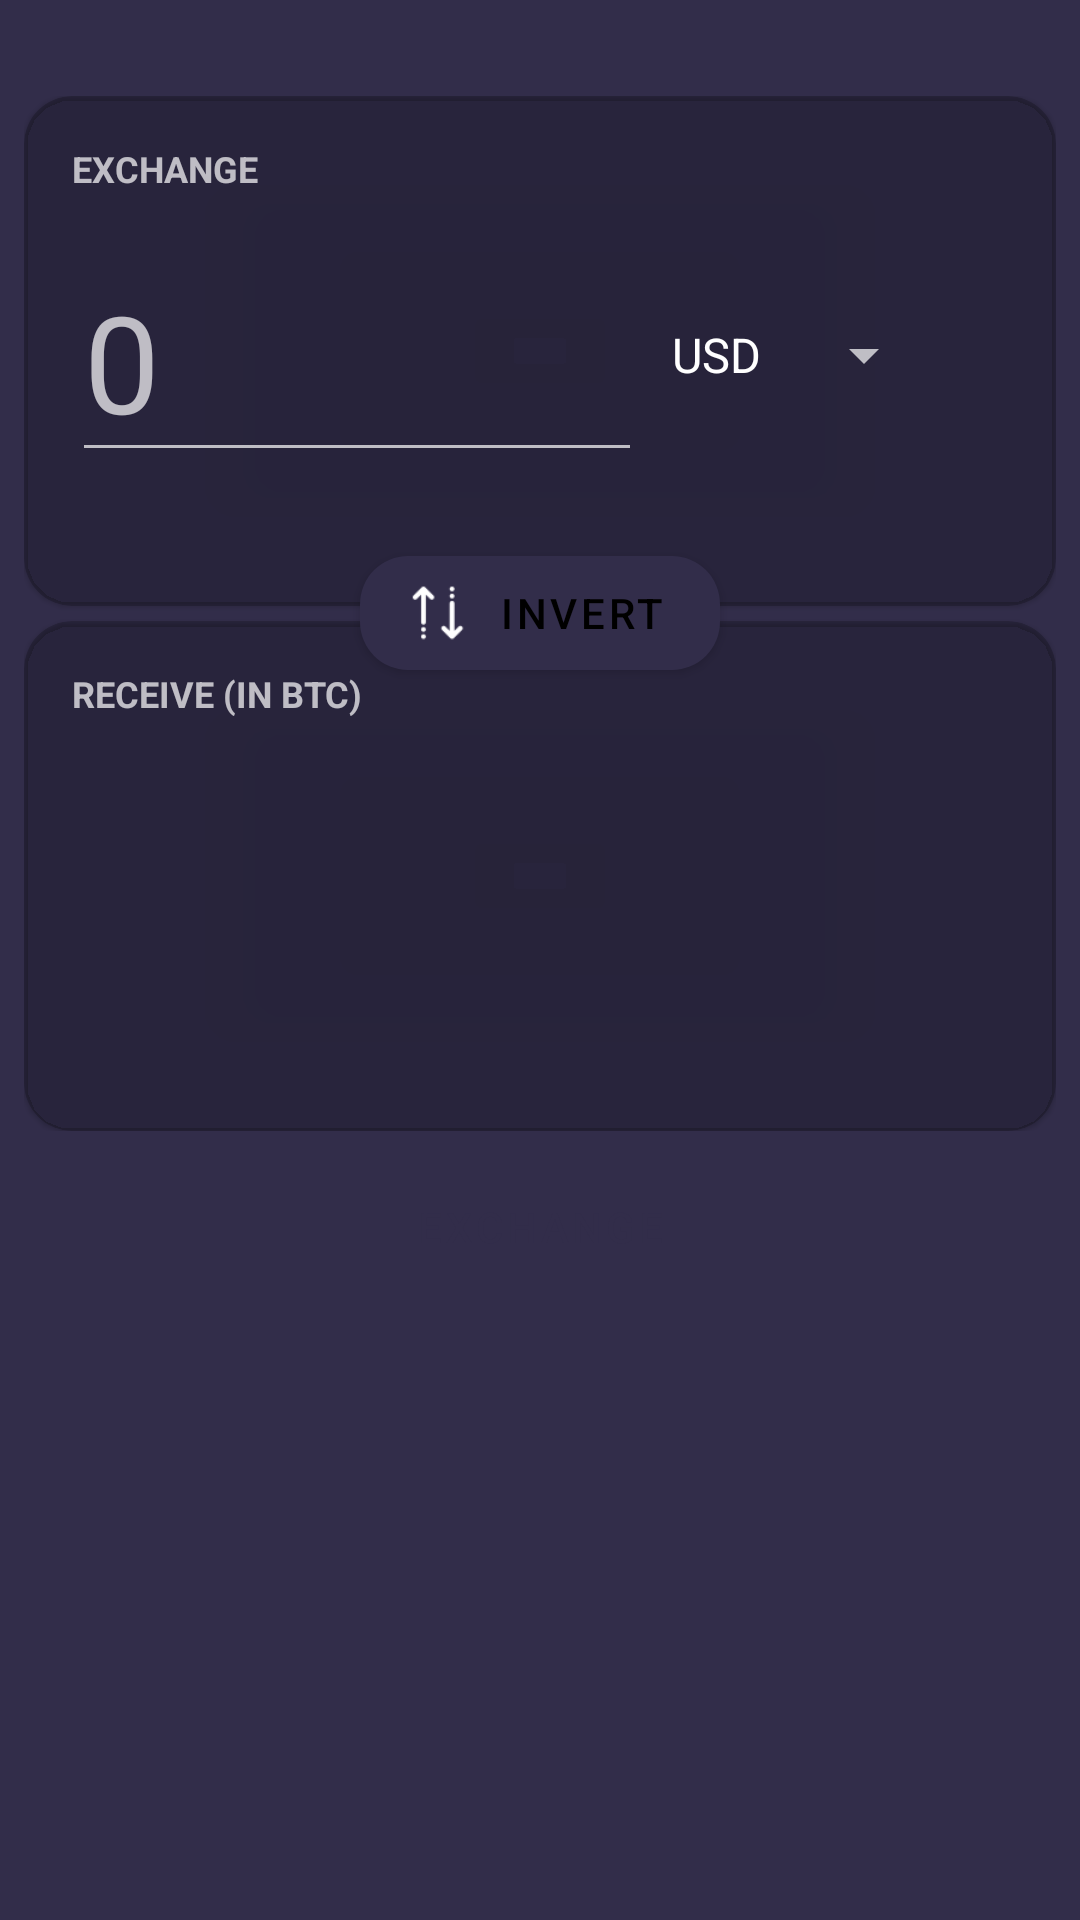

Reconstruct the res/layout file that produces this screen, plus the resources it refers to.
<!-- AndroidManifest.xml: application theme AppTheme -->
<!-- res/layout/exchange_fragment.xml -->
<?xml version="1.0" encoding="utf-8"?>
<RelativeLayout
        xmlns:android="http://schemas.android.com/apk/res/android"
        xmlns:app="http://schemas.android.com/apk/res-auto"
        xmlns:tools="http://schemas.android.com/tools"
        android:id="@+id/main"

        android:paddingTop="32dp"
        android:paddingBottom="32dp"
        android:paddingRight="8dp"
        android:paddingLeft="8dp"
        android:orientation="vertical"
        android:layout_width="match_parent"
        android:layout_height="match_parent"
        tools:context=".ui.exchange.ExchangeFragment">

    <RelativeLayout android:layout_width="match_parent"
                    android:layout_height="wrap_content"
                    android:id="@+id/v00"
    android:layout_alignParentTop="true">

        <com.google.android.material.card.MaterialCardView
                android:id="@+id/top"
                android:layout_width="match_parent"
                android:layout_height="170dp"
                app:cardCornerRadius="@dimen/defaultRadius"
                app:cardPreventCornerOverlap="false"
                app:cardUseCompatPadding="false"
                app:cardBackgroundColor="#32000000">

            <androidx.constraintlayout.widget.ConstraintLayout
                    android:padding="16dp"
                    android:layout_width="match_parent"
                    android:layout_height="match_parent"
                    android:id="@+id/relativeLayout">

                <androidx.appcompat.widget.AppCompatTextView
                        android:id="@+id/v0"
                        style="@style/TextAppearance.AppCompat.Caption"
                        android:textStyle="bold"
                        android:layout_width="wrap_content"
                        android:text="Exchange"
                        android:layout_height="wrap_content" app:layout_constraintTop_toTopOf="parent"
                        app:layout_constraintStart_toStartOf="parent" app:textAllCaps="true"/>

                <androidx.appcompat.widget.AppCompatEditText
                        android:id="@+id/edt_exchange"
                        style="@style/TextAppearance.AppCompat.Display2"
                        android:hint="0"
                        android:maxLines="1"
                        android:inputType="numberDecimal"
                        android:imeOptions="actionDone"
                        android:digits="@string/numeric_digits"
                        android:layout_width="190dp"
                        android:layout_marginTop="16dp"
                        android:layout_height="wrap_content" app:layout_constraintTop_toBottomOf="@id/v0"
                        app:layout_constraintEnd_toStartOf="@+id/spinner_currency"
                        app:layout_constraintStart_toStartOf="parent"
                        app:layout_constraintHorizontal_bias="0.0"/>

                <androidx.appcompat.widget.AppCompatSpinner
                        android:spinnerMode="dropdown"
                        android:entries="@array/currency_code_list"
                        android:id="@+id/spinner_currency"
                        android:layout_width="wrap_content"
                        android:layout_height="wrap_content" android:layout_marginTop="42dp"
                        android:layout_marginEnd="24dp" app:layout_constraintTop_toBottomOf="@id/v0"
                        app:layout_constraintEnd_toEndOf="parent"
                        android:layout_marginBottom="8dp" app:layout_constraintBottom_toBottomOf="parent"
                        app:layout_constraintVertical_bias="0.0"/>

            </androidx.constraintlayout.widget.ConstraintLayout>

        </com.google.android.material.card.MaterialCardView>

        <com.google.android.material.card.MaterialCardView
                android:layout_below="@id/top"
                android:layout_width="match_parent"
                android:layout_marginTop="5dp"
                android:layout_height="170dp"
                app:cardCornerRadius="@dimen/defaultRadius"
                app:cardBackgroundColor="#32000000">

            <androidx.constraintlayout.widget.ConstraintLayout
                    android:padding="16dp"
                    android:layout_width="match_parent"
                    android:layout_height="match_parent"
                    android:id="@+id/relativeLayout1">

                <androidx.appcompat.widget.AppCompatTextView
                        android:id="@+id/v1"
                        style="@style/TextAppearance.AppCompat.Caption"
                        android:textStyle="bold"
                        android:layout_width="wrap_content"
                        android:text="Receive (in BTC)"
                        android:layout_height="wrap_content" app:layout_constraintTop_toTopOf="parent"
                        app:layout_constraintStart_toStartOf="parent" app:textAllCaps="true"/>

                <androidx.appcompat.widget.AppCompatTextView
                        android:id="@+id/tv_exchange_result"
                        style="@style/TextAppearance.AppCompat.Display2"
                        android:maxLines="2"
                        android:layout_width="wrap_content"
                        android:layout_marginTop="16dp"
                        android:layout_height="wrap_content" app:layout_constraintTop_toBottomOf="@id/v1"
                        app:layout_constraintStart_toStartOf="parent"
                        android:layout_marginEnd="8dp" app:layout_constraintEnd_toStartOf="@+id/progress_bar"
                        app:layout_constraintHorizontal_bias="0.0"/>

                
                <ProgressBar
                        style="?android:attr/progressBarStyle"
                        android:layout_width="40dp"
                        android:layout_height="40dp"
                        android:id="@+id/progress_bar"
                        app:layout_constraintTop_toTopOf="parent" app:layout_constraintEnd_toEndOf="parent"
                        android:visibility="gone" tools:visibility="visible"/>

            </androidx.constraintlayout.widget.ConstraintLayout>

        </com.google.android.material.card.MaterialCardView>

        <com.google.android.material.button.MaterialButton
                android:layout_width="120dp"
                app:cornerRadius="@dimen/defaultRadius"
                app:icon="@drawable/arrow_up_down"
                app:iconSize="20dp"
                app:elevation="16dp"
                app:iconTint="@color/colorWhite"
                android:text="@string/invert"
                android:layout_centerInParent="true"
                android:layout_height="50dp" app:backgroundTint="@color/colorPrimary" android:id="@+id/btn_invert"/>
    </RelativeLayout>

    <com.google.android.material.button.MaterialButton
            style="@style/Widget.MaterialComponents.Button.TextButton"
            android:text="exchange"
            android:layout_marginTop="8dp"
            android:layout_centerHorizontal="true"
            android:layout_below="@id/v00"
            app:cornerRadius="8dp"
            android:layout_width="200dp"
            android:layout_height="wrap_content" android:id="@+id/btn_exchange"/>


</RelativeLayout>
<!-- resources referenced by this layout -->
<resources>
  <string-array name="currency_code_list">
          <item>USD</item>
          <item>JPY</item>
          <item>CNY</item>
          <item>SGD</item>
          <item>HKD</item>
          <item>CAD</item>
          <item>NZD</item>
          <item>AUD</item>
          <item>CLP</item>
          <item>GBP</item>
          <item>DKK</item>
          <item>SEK</item>
          <item>ISK</item>
          <item>CHF</item>
          <item>BRL</item>
          <item>EUR</item>
          <item>RUB</item>
          <item>PLN</item>
          <item>THB</item>
          <item>KRW</item>
          <item>TWD</item>
      </string-array>
  <color name="colorPrimary">#322d4a</color>
  <color name="colorWhite">#ffffff</color>
  <dimen name="defaultRadius">16dp</dimen>
  <!-- drawable arrow_up_down: png bitmap (drawable, 843 bytes) -->
  <string name="invert">Invert</string>
  <string name="numeric_digits">01234567890</string>
  <style name="AppTheme" parent="Theme.MaterialComponents.NoActionBar">
          
          <item name="colorPrimary">@color/colorPrimary</item>
          <item name="colorPrimaryDark">@color/colorPrimaryDark</item>
          <item name="colorAccent">@color/colorAccent</item>
          <item name="android:windowFullscreen">true</item>
          <item name="android:windowBackground">@color/colorPrimary</item>
      </style>
  <color name="colorPrimaryDark">#322d4a</color>
  <color name="colorAccent">#42ffed</color>
</resources>
